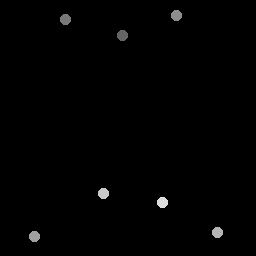

The data file committed next to this chart (first rows):
123.25, 36.25
66, 19.5
177, 16.25
35, 237
218, 233
104, 194
163, 203
